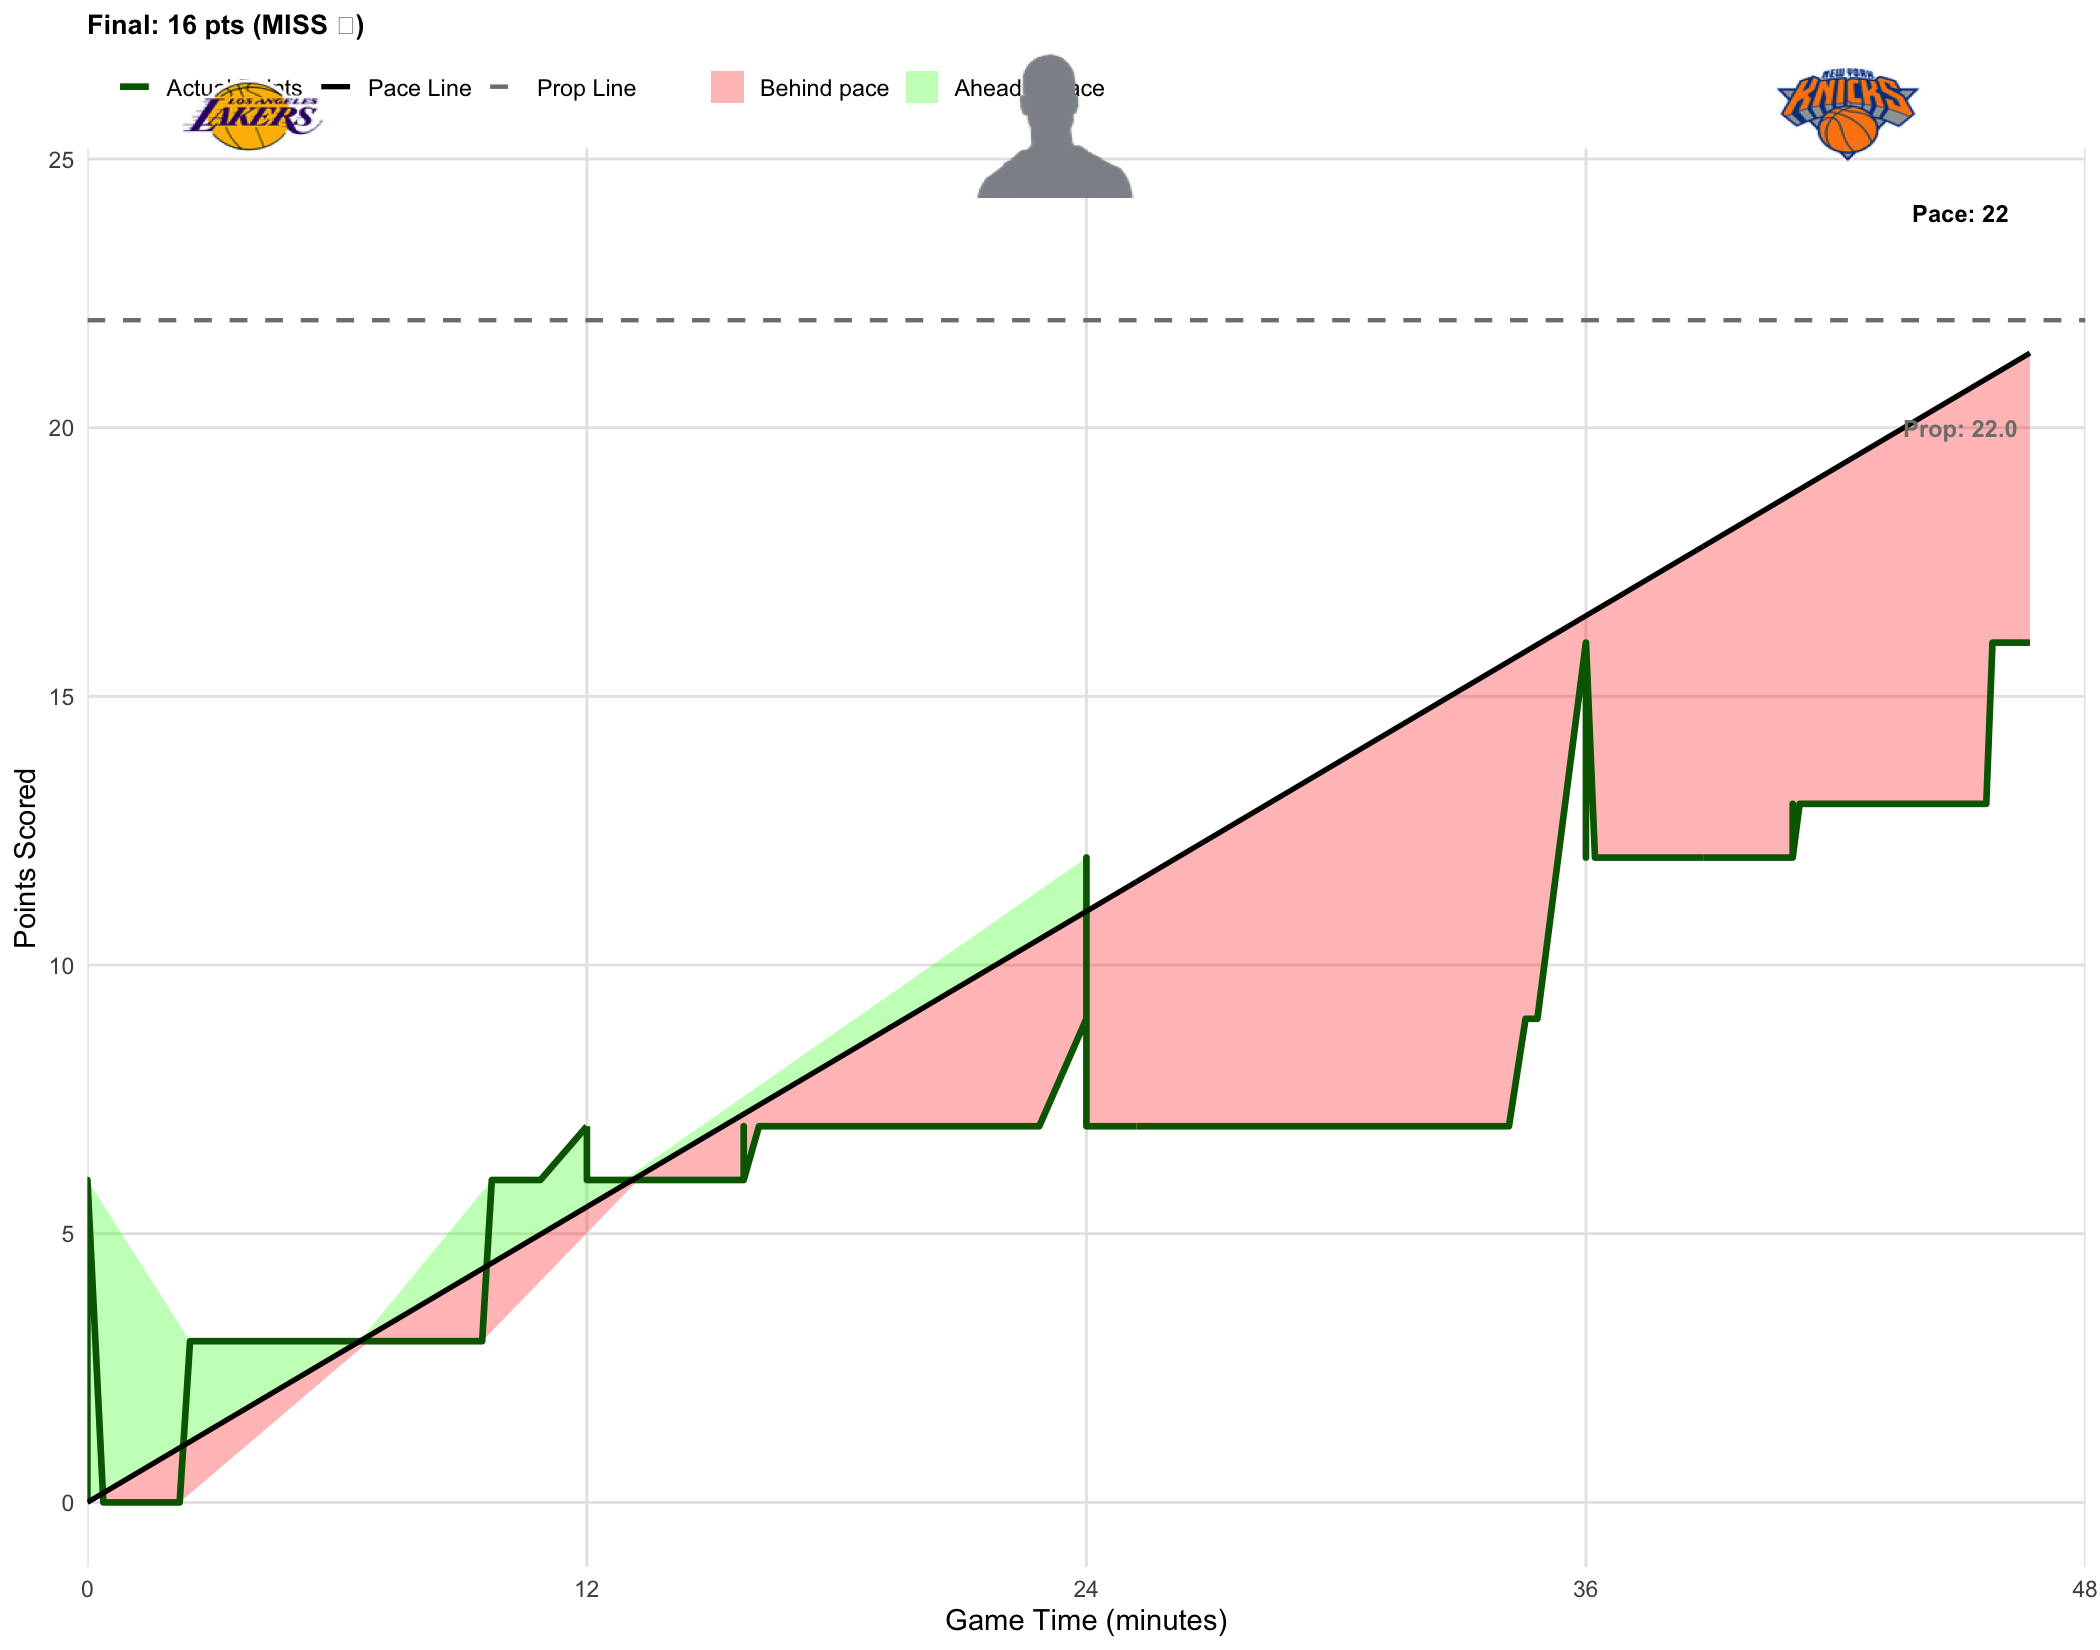

Source data for this figure (header and first rows):
player_name, game_id, game_date, prop_line, game_minute, quarter, cumulative_points, prob_over, final_points, result
LeBron James, 401810563, 2026-02-01, 22, 0.0000, 1, 0, 0.5070, 16, MISS
LeBron James, 401810563, 2026-02-01, 22, 0.0000, 1, 6, 0.9550, 16, MISS
LeBron James, 401810563, 2026-02-01, 22, 0.0000, 1, 6, 0.9410, 16, MISS
LeBron James, 401810563, 2026-02-01, 22, 0.0000, 1, 6, 0.9530, 16, MISS
LeBron James, 401810563, 2026-02-01, 22, 0.0000, 1, 6, 0.9460, 16, MISS
LeBron James, 401810563, 2026-02-01, 22, 0.0000, 1, 6, 0.9480, 16, MISS
LeBron James, 401810563, 2026-02-01, 22, 0.0000, 1, 6, 0.9440, 16, MISS
LeBron James, 401810563, 2026-02-01, 22, 0.0000, 1, 6, 0.9510, 16, MISS
LeBron James, 401810563, 2026-02-01, 22, 0.0000, 1, 6, 0.9490, 16, MISS
LeBron James, 401810563, 2026-02-01, 22, 0.0000, 1, 6, 0.9370, 16, MISS
LeBron James, 401810563, 2026-02-01, 22, 0.0000, 1, 6, 0.9380, 16, MISS
LeBron James, 401810563, 2026-02-01, 22, 0.0000, 1, 6, 0.9350, 16, MISS
LeBron James, 401810563, 2026-02-01, 22, 0.0000, 1, 6, 0.9610, 16, MISS
LeBron James, 401810563, 2026-02-01, 22, 0.3833, 1, 0, 0.4640, 16, MISS
LeBron James, 401810563, 2026-02-01, 22, 0.4333, 1, 0, 0.4930, 16, MISS
LeBron James, 401810563, 2026-02-01, 22, 0.4833, 1, 0, 0.4880, 16, MISS
LeBron James, 401810563, 2026-02-01, 22, 0.7333, 1, 0, 0.4850, 16, MISS
LeBron James, 401810563, 2026-02-01, 22, 0.9500, 1, 0, 0.4490, 16, MISS
LeBron James, 401810563, 2026-02-01, 22, 1, 1, 0, 0.4540, 16, MISS
LeBron James, 401810563, 2026-02-01, 22, 1.15, 1, 0, 0.4380, 16, MISS
LeBron James, 401810563, 2026-02-01, 22, 1.317, 1, 0, 0.4160, 16, MISS
LeBron James, 401810563, 2026-02-01, 22, 1.6, 1, 0, 0.4120, 16, MISS
LeBron James, 401810563, 2026-02-01, 22, 1.65, 1, 0, 0.4290, 16, MISS
LeBron James, 401810563, 2026-02-01, 22, 1.8, 1, 0, 0.4540, 16, MISS
LeBron James, 401810563, 2026-02-01, 22, 1.817, 1, 0, 0.4480, 16, MISS
LeBron James, 401810563, 2026-02-01, 22, 2.217, 1, 0, 0.4130, 16, MISS
LeBron James, 401810563, 2026-02-01, 22, 2.467, 1, 3, 0.7140, 16, MISS
LeBron James, 401810563, 2026-02-01, 22, 2.683, 1, 3, 0.6870, 16, MISS
LeBron James, 401810563, 2026-02-01, 22, 2.7, 1, 3, 0.7070, 16, MISS
LeBron James, 401810563, 2026-02-01, 22, 2.9, 1, 3, 0.7200, 16, MISS
LeBron James, 401810563, 2026-02-01, 22, 2.933, 1, 3, 0.6950, 16, MISS
LeBron James, 401810563, 2026-02-01, 22, 3.1, 1, 3, 0.7010, 16, MISS
LeBron James, 401810563, 2026-02-01, 22, 3.15, 1, 3, 0.6910, 16, MISS
LeBron James, 401810563, 2026-02-01, 22, 3.25, 1, 3, 0.6860, 16, MISS
LeBron James, 401810563, 2026-02-01, 22, 3.3, 1, 3, 0.6950, 16, MISS
LeBron James, 401810563, 2026-02-01, 22, 3.45, 1, 3, 0.6730, 16, MISS
LeBron James, 401810563, 2026-02-01, 22, 3.5, 1, 3, 0.6740, 16, MISS
LeBron James, 401810563, 2026-02-01, 22, 3.617, 1, 3, 0.6600, 16, MISS
LeBron James, 401810563, 2026-02-01, 22, 3.883, 1, 3, 0.6220, 16, MISS
LeBron James, 401810563, 2026-02-01, 22, 4.017, 1, 3, 0.6580, 16, MISS
LeBron James, 401810563, 2026-02-01, 22, 4.367, 1, 3, 0.6470, 16, MISS
LeBron James, 401810563, 2026-02-01, 22, 4.367, 1, 3, 0.6490, 16, MISS
LeBron James, 401810563, 2026-02-01, 22, 4.367, 1, 3, 0.6400, 16, MISS
LeBron James, 401810563, 2026-02-01, 22, 4.617, 1, 3, 0.6170, 16, MISS
LeBron James, 401810563, 2026-02-01, 22, 4.65, 1, 3, 0.6270, 16, MISS
LeBron James, 401810563, 2026-02-01, 22, 4.683, 1, 3, 0.5940, 16, MISS
LeBron James, 401810563, 2026-02-01, 22, 4.717, 1, 3, 0.6270, 16, MISS
LeBron James, 401810563, 2026-02-01, 22, 4.9, 1, 3, 0.6200, 16, MISS
LeBron James, 401810563, 2026-02-01, 22, 4.917, 1, 3, 0.6240, 16, MISS
LeBron James, 401810563, 2026-02-01, 22, 4.917, 1, 3, 0.6120, 16, MISS
LeBron James, 401810563, 2026-02-01, 22, 5.283, 1, 3, 0.6020, 16, MISS
LeBron James, 401810563, 2026-02-01, 22, 5.6, 1, 3, 0.5940, 16, MISS
LeBron James, 401810563, 2026-02-01, 22, 5.7, 1, 3, 0.5830, 16, MISS
LeBron James, 401810563, 2026-02-01, 22, 6.017, 1, 3, 0.5390, 16, MISS
LeBron James, 401810563, 2026-02-01, 22, 6.05, 1, 3, 0.5590, 16, MISS
LeBron James, 401810563, 2026-02-01, 22, 6.3, 1, 3, 0.5740, 16, MISS
LeBron James, 401810563, 2026-02-01, 22, 6.3, 1, 3, 0.5520, 16, MISS
LeBron James, 401810563, 2026-02-01, 22, 6.3, 1, 3, 0.4980, 16, MISS
LeBron James, 401810563, 2026-02-01, 22, 6.3, 1, 3, 0.5600, 16, MISS
LeBron James, 401810563, 2026-02-01, 22, 6.3, 1, 3, 0.5510, 16, MISS
... 391 more rows
